Run: headless pygame with SDL's dummy video driver; simulated clock (each Clock.tick advances the game by its frame time, no real sleeping); random seed 0; keys injected as events and as key.get_pressed() state; no mouse input.
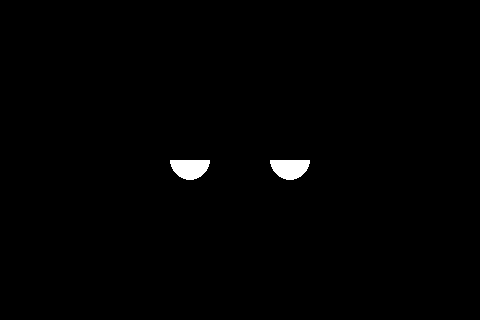
Frame 1 of 4 · flips 1–60 · no input
Frame 2 of 4 · flips 61–180 · tapped SPACE, RETURN · held RIGHT (→), D · screen unchanged from frame 1, image omitted
Frame 3 of 4 · flips 181–300 · held DOWN (↓), S · screen unchanged from frame 2, image omitted
Frame 4 of 4 · flips 301–420 · held LEFT (←), A, UP (↑), W · screen unchanged from frame 3, image omitted

The pygame program that drew these frames:

import pygame
from pygame.locals import *
import json 

pygame.init()


display_width = 480
display_height = 320
screen = pygame.display.set_mode((display_width, display_height))


WHITE = (255, 255, 255)
BLACK = (0, 0, 0)


eye_radius = 20
eye_distance = 100
eye_y = display_height // 2

def draw_eyes(open_left, open_right):
    
    screen.fill(BLACK)
    
    pygame.draw.circle(screen, WHITE, (display_width // 2 - eye_distance // 2, eye_y), eye_radius)
    if not open_left:
        
        pygame.draw.rect(screen, BLACK, (display_width // 2 - eye_distance // 2 - eye_radius, eye_y - eye_radius, eye_radius * 2, eye_radius))
    
    pygame.draw.circle(screen, WHITE, (display_width // 2 + eye_distance // 2, eye_y), eye_radius)
    if not open_right:
        
        pygame.draw.rect(screen, BLACK, (display_width // 2 + eye_distance // 2 - eye_radius, eye_y - eye_radius, eye_radius * 2, eye_radius))

def main():
    
    running = True
    clock = pygame.time.Clock()
    left_eye_open = True
    right_eye_open = True
    timer = 0
    while running:
        
        for event in pygame.event.get():
            if event.type == QUIT:
                running = False
        
       
        timer += clock.get_time() / 1000 
        if timer >= 0.5: 
            left_eye_open = not left_eye_open
            right_eye_open = not right_eye_open
            timer = 0
        
        # Draw eyes
        draw_eyes(left_eye_open, right_eye_open)
        
        # Update display
        pygame.display.update()
        
        # Cap the frame rate
        clock.tick(30)

    # Quit pygame
    pygame.quit()

if __name__ == "__main__":
    main()
